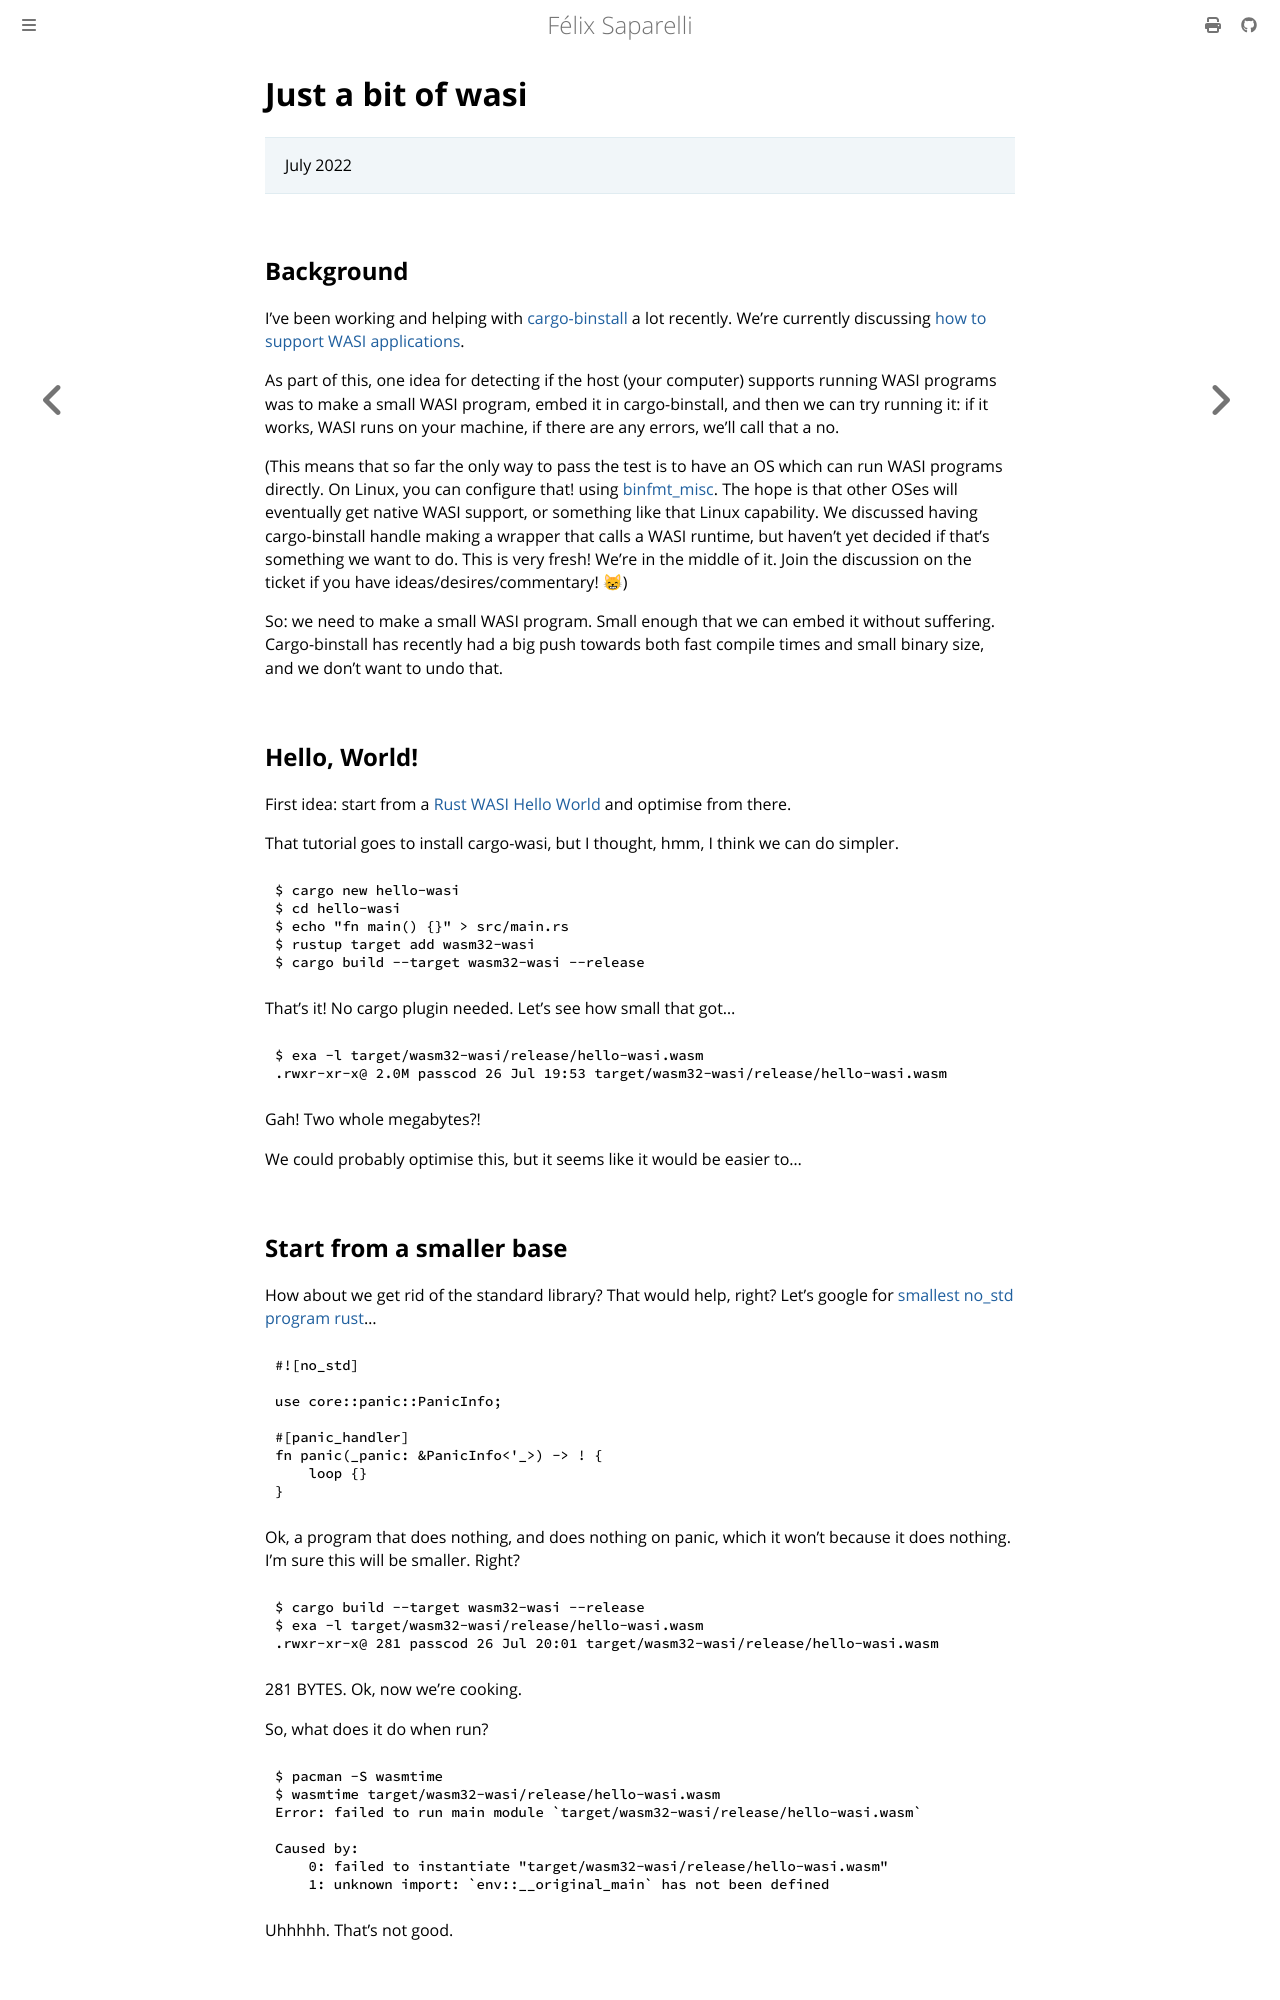

repository: passcod/blook · page: technical/just-a-bit-of-wasi.html · generator: mdbook

# Just a bit of wasi

> July 2022

## Background

I've been working and helping with [cargo-binstall](https://github.com/ryankurte/cargo-binstall) a lot recently. We're
currently discussing [how to support WASI applications](https://github.com/ryankurte/cargo-binstall/issues/246).

As part of this, one idea for detecting if the host (your computer) supports running WASI programs was to make a small
WASI program, embed it in cargo-binstall, and then we can try running it: if it works, WASI runs on your machine, if
there are any errors, we'll call that a no.

(This means that so far the only way to pass the test is to have an OS which can run WASI programs directly. On Linux,
you can configure that! using [binfmt\_misc](https://en.wikipedia.org/wiki/Binfmt_misc). The hope is that other OSes
will eventually get native WASI support, or something like that Linux capability. We discussed having cargo-binstall
handle making a wrapper that calls a WASI runtime, but haven't yet decided if that's something we want to do. This is
very fresh! We're in the middle of it. Join the discussion on the ticket if you have ideas/desires/commentary! 😸)

So: we need to make a small WASI program. Small enough that we can embed it without suffering. Cargo-binstall has
recently had a big push towards both fast compile times and small binary size, and we don't want to undo that.

## Hello, World!

First idea: start from a [Rust WASI Hello World](https://bytecodealliance.github.io/cargo-wasi/hello-world.html) and
optimise from there.

That tutorial goes to install cargo-wasi, but I thought, hmm, I think we can do simpler.

```console
$ cargo new hello-wasi
$ cd hello-wasi
$ echo "fn main() {}" > src/main.rs
$ rustup target add wasm32-wasi
$ cargo build --target wasm32-wasi --release
```

That's it! No cargo plugin needed. Let's see how small that got...

```console
$ exa -l target/wasm32-wasi/release/hello-wasi.wasm
.rwxr-xr-x@ 2.0M passcod 26 Jul 19:53 target/wasm32-wasi/release/hello-wasi.wasm
```

Gah! Two whole megabytes?!

We could probably optimise this, but it seems like it would be easier to...
